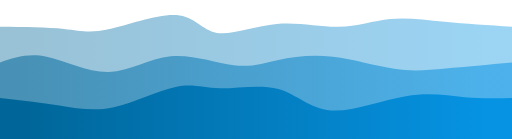
t = 0.00 s
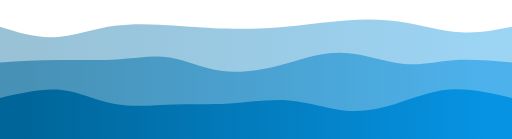
t = 0.75 s
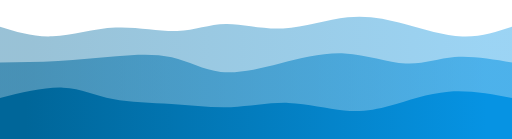
t = 1.25 s
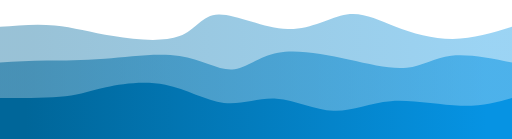
t = 2.00 s
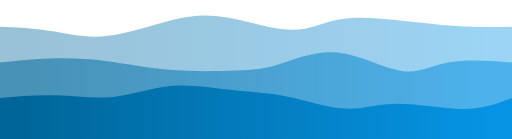
t = 2.75 s
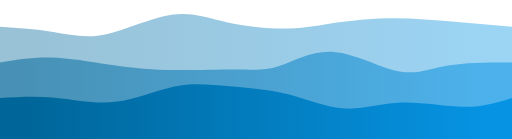
t = 3.25 s

The animated SVG that drew these frames (rendered in a browser with its animation timeline set to each time). Animation: 3 CSS @keyframes rules; one cycle of 4.00 s, repeats indefinitely.

<svg width="100%" height="100%" id="svg" viewBox="0 0 1440 390" xmlns="http://www.w3.org/2000/svg" class="transition duration-300 ease-in-out delay-150"><style>
          .path-0{
            animation:pathAnim-0 4s;
            animation-timing-function: linear;
            animation-iteration-count: infinite;
          }
          @keyframes pathAnim-0{
            0%{
              d: path("M 0,400 L 0,75 C 67.07233937600198,75.73952398569492 134.14467875200395,76.47904797138982 180,81 C 225.85532124799605,85.52095202861018 250.49362436798617,93.82333210013564 305,82 C 359.5063756320138,70.17666789986436 443.8808237760512,38.22762362806758 496,42 C 548.1191762239488,45.77237637193242 567.9830805278086,85.26617338759402 610,92 C 652.0169194721914,98.73382661240598 716.1868541127143,72.70768282155629 778,67 C 839.8131458872857,61.29231717844371 899.2695030213343,75.90309532618078 952,75 C 1004.7304969786657,74.09690467381922 1050.7351338019485,57.67993587372055 1098,53 C 1145.2648661980515,48.32006412627945 1193.7899617708717,55.37716117893699 1251,61 C 1308.2100382291283,66.62283882106301 1374.1050191145641,70.8114194105315 1440,75 L 1440,400 L 0,400 Z");
            }
            25%{
              d: path("M 0,400 L 0,75 C 45.388333949932175,95.97442348008386 90.77666789986435,116.9488469601677 146,112 C 201.22333210013565,107.0511530398323 266.2816623504748,76.179035639413 327,69 C 387.7183376495252,61.82096436058699 444.09668269823646,78.3350104821803 496,82 C 547.9033173017635,85.6649895178197 595.3316068565791,76.48092243186582 642,76 C 688.6683931434209,75.51907756813418 734.5768898754471,83.7412997903564 792,79 C 849.4231101245529,74.2587002096436 918.3608336416326,56.55387840670859 979,51 C 1039.6391663583674,45.44612159329141 1091.979775558022,52.04318658280923 1147,65 C 1202.020224441978,77.95681341719077 1259.7200641262793,97.2733752620545 1309,100 C 1358.2799358737207,102.7266247379455 1399.1399679368603,88.86331236897274 1440,75 L 1440,400 L 0,400 Z");
            }
            50%{
              d: path("M 0,400 L 0,75 C 51.49345172031076,70.52477494142312 102.98690344062152,66.04954988284622 154,71 C 205.01309655937848,75.95045011715378 255.54583795782463,90.32657541003822 319,101 C 382.45416204217537,111.67342458996178 458.82974472807996,118.64414847700088 505,101 C 551.17025527192,83.35585152299912 567.1351831298557,41.096830681958316 615,40 C 662.8648168701443,38.903169318041684 742.6295227524973,78.96852879516587 809,81 C 875.3704772475027,83.03147120483413 928.3467258601553,47.02905413737822 975,40 C 1021.6532741398447,32.97094586262178 1061.9835738068814,54.91525465532126 1111,74 C 1160.0164261931186,93.08474534467874 1217.7189789123197,109.30992724133677 1274,109 C 1330.2810210876803,108.69007275866323 1385.1405105438403,91.84503637933162 1440,75 L 1440,400 L 0,400 Z");
            }
            75%{
              d: path("M 0,400 L 0,75 C 45.876976199284755,79.33824146010605 91.75395239856951,83.67648292021211 139,92 C 186.2460476014305,100.32351707978789 234.86116660500676,112.63230977925762 293,101 C 351.13883339499324,89.36769022074238 418.8013811814035,53.79427796275743 478,41 C 537.1986188185965,28.205722037242573 587.9333086693797,38.19057836971267 647,52 C 706.0666913306203,65.80942163028733 773.4653841410778,83.44340855839191 822,84 C 870.5346158589222,84.55659144160809 900.205154766309,68.0357873967197 946,59 C 991.794845233691,49.9642126032803 1053.7139967936862,48.41344185472932 1114,50 C 1174.2860032063138,51.58655814527068 1232.9388580589468,56.31044518436305 1287,61 C 1341.0611419410532,65.68955481563695 1390.5305709705267,70.34477740781847 1440,75 L 1440,400 L 0,400 Z");
            }
            100%{
              d: path("M 0,400 L 0,75 C 67.07233937600198,75.73952398569492 134.14467875200395,76.47904797138982 180,81 C 225.85532124799605,85.52095202861018 250.49362436798617,93.82333210013564 305,82 C 359.5063756320138,70.17666789986436 443.8808237760512,38.22762362806758 496,42 C 548.1191762239488,45.77237637193242 567.9830805278086,85.26617338759402 610,92 C 652.0169194721914,98.73382661240598 716.1868541127143,72.70768282155629 778,67 C 839.8131458872857,61.29231717844371 899.2695030213343,75.90309532618078 952,75 C 1004.7304969786657,74.09690467381922 1050.7351338019485,57.67993587372055 1098,53 C 1145.2648661980515,48.32006412627945 1193.7899617708717,55.37716117893699 1251,61 C 1308.2100382291283,66.62283882106301 1374.1050191145641,70.8114194105315 1440,75 L 1440,400 L 0,400 Z");
            }
          }</style><defs><linearGradient id="gradient" x1="0%" y1="50%" x2="100%" y2="50%"><stop offset="5%" stop-color="#006699"></stop><stop offset="95%" stop-color="#0693e3"></stop></linearGradient></defs><path d="M 0,400 L 0,75 C 67.07233937600198,75.73952398569492 134.14467875200395,76.47904797138982 180,81 C 225.85532124799605,85.52095202861018 250.49362436798617,93.82333210013564 305,82 C 359.5063756320138,70.17666789986436 443.8808237760512,38.22762362806758 496,42 C 548.1191762239488,45.77237637193242 567.9830805278086,85.26617338759402 610,92 C 652.0169194721914,98.73382661240598 716.1868541127143,72.70768282155629 778,67 C 839.8131458872857,61.29231717844371 899.2695030213343,75.90309532618078 952,75 C 1004.7304969786657,74.09690467381922 1050.7351338019485,57.67993587372055 1098,53 C 1145.2648661980515,48.32006412627945 1193.7899617708717,55.37716117893699 1251,61 C 1308.2100382291283,66.62283882106301 1374.1050191145641,70.8114194105315 1440,75 L 1440,400 L 0,400 Z" stroke="none" stroke-width="0" fill="url(#gradient)" fill-opacity="0.4" class="transition-all duration-300 ease-in-out delay-150 path-0"></path><style>
          .path-1{
            animation:pathAnim-1 4s;
            animation-timing-function: linear;
            animation-iteration-count: infinite;
          }
          @keyframes pathAnim-1{
            0%{
              d: path("M 0,400 L 0,175 C 39.59723763719323,161.80725120236775 79.19447527438646,148.61450240473548 131,159 C 182.80552472561354,169.38549759526452 246.81933653964734,203.34924158342582 306,202 C 365.18066346035266,200.65075841657418 419.52817856702427,163.98853126156126 480,158 C 540.4718214329757,152.01146873843874 607.0679491922556,176.69663337032927 657,183 C 706.9320508077444,189.30336662967073 740.2000246639536,177.2249352571217 783,168 C 825.7999753360464,158.7750647428783 878.1319521519301,152.40362560118388 936,159 C 993.8680478480699,165.59637439881612 1057.2721667283263,185.1605623381428 1109,193 C 1160.7278332716737,200.8394376618572 1200.779380934764,196.9541250462449 1254,192 C 1307.220619065236,187.0458749537551 1373.610309532618,181.02293747687753 1440,175 L 1440,400 L 0,400 Z");
            }
            25%{
              d: path("M 0,400 L 0,175 C 58.37563201381181,174.98845726970035 116.75126402762362,174.97691453940067 174,171 C 231.24873597237638,167.02308546059933 287.37057590331733,159.08079911209765 338,155 C 388.62942409668267,150.91920088790235 433.76643235910717,150.69988901220867 476,162 C 518.2335676408928,173.30011098779133 557.5636946602541,196.1196448390677 610,204 C 662.4363053397459,211.8803551609323 727.9787889998767,204.82153163152054 789,188 C 850.0212110001233,171.17846836847946 906.5211493402392,144.59422863485017 966,144 C 1025.4788506597608,143.40577136514983 1087.9366136391666,168.80155382907878 1140,174 C 1192.0633863608334,179.19844617092122 1233.7323961030952,164.19955604883464 1282,161 C 1330.2676038969048,157.80044395116536 1385.1338019484524,166.40022197558267 1440,175 L 1440,400 L 0,400 Z");
            }
            50%{
              d: path("M 0,400 L 0,175 C 42.68664446910839,172.79292144530768 85.37328893821677,170.58584289061537 132,170 C 178.62671106178323,169.41415710938463 229.19348871624123,170.4495498828462 295,165 C 360.80651128375877,159.5504501171538 441.8527561968183,147.61595757799975 505,157 C 568.1472438031817,166.38404242200025 613.3954864964853,197.08661980515478 653,195 C 692.6045135035147,192.91338019484522 726.5652978172402,158.03756320138118 782,148 C 837.4347021827598,137.96243679861882 914.3433222345539,152.76312738932052 980,167 C 1045.6566777654461,181.23687261067948 1100.0614132445432,194.9099272413368 1144,190 C 1187.9385867554568,185.0900727586632 1221.4110247872734,161.59716364533233 1269,156 C 1316.5889752127266,150.40283635466767 1378.2944876063634,162.70141817733384 1440,175 L 1440,400 L 0,400 Z");
            }
            75%{
              d: path("M 0,400 L 0,175 C 47.73086693797016,169.3120483413491 95.46173387594033,163.62409668269825 147,162 C 198.53826612405967,160.37590331730175 253.88393143420888,162.8156616105562 305,174 C 356.1160685657911,185.1843383894438 403.00254038722403,205.11325687507707 467,209 C 530.997459612776,212.88674312492293 612.1059070168948,200.73131088913556 666,199 C 719.8940929831052,197.26868911086444 746.5738315451968,205.9614995683808 786,191 C 825.4261684548032,176.0385004316192 877.5987668023184,137.42269083734124 939,141 C 1000.4012331976816,144.57730916265876 1071.0311012455297,190.34773708225427 1124,202 C 1176.9688987544703,213.65226291774573 1212.276828215563,191.18636083364163 1262,181 C 1311.723171784437,170.81363916635837 1375.8615858922185,172.90681958317919 1440,175 L 1440,400 L 0,400 Z");
            }
            100%{
              d: path("M 0,400 L 0,175 C 39.59723763719323,161.80725120236775 79.19447527438646,148.61450240473548 131,159 C 182.80552472561354,169.38549759526452 246.81933653964734,203.34924158342582 306,202 C 365.18066346035266,200.65075841657418 419.52817856702427,163.98853126156126 480,158 C 540.4718214329757,152.01146873843874 607.0679491922556,176.69663337032927 657,183 C 706.9320508077444,189.30336662967073 740.2000246639536,177.2249352571217 783,168 C 825.7999753360464,158.7750647428783 878.1319521519301,152.40362560118388 936,159 C 993.8680478480699,165.59637439881612 1057.2721667283263,185.1605623381428 1109,193 C 1160.7278332716737,200.8394376618572 1200.779380934764,196.9541250462449 1254,192 C 1307.220619065236,187.0458749537551 1373.610309532618,181.02293747687753 1440,175 L 1440,400 L 0,400 Z");
            }
          }</style><defs><linearGradient id="gradient" x1="0%" y1="50%" x2="100%" y2="50%"><stop offset="5%" stop-color="#006699"></stop><stop offset="95%" stop-color="#0693e3"></stop></linearGradient></defs><path d="M 0,400 L 0,175 C 39.59723763719323,161.80725120236775 79.19447527438646,148.61450240473548 131,159 C 182.80552472561354,169.38549759526452 246.81933653964734,203.34924158342582 306,202 C 365.18066346035266,200.65075841657418 419.52817856702427,163.98853126156126 480,158 C 540.4718214329757,152.01146873843874 607.0679491922556,176.69663337032927 657,183 C 706.9320508077444,189.30336662967073 740.2000246639536,177.2249352571217 783,168 C 825.7999753360464,158.7750647428783 878.1319521519301,152.40362560118388 936,159 C 993.8680478480699,165.59637439881612 1057.2721667283263,185.1605623381428 1109,193 C 1160.7278332716737,200.8394376618572 1200.779380934764,196.9541250462449 1254,192 C 1307.220619065236,187.0458749537551 1373.610309532618,181.02293747687753 1440,175 L 1440,400 L 0,400 Z" stroke="none" stroke-width="0" fill="url(#gradient)" fill-opacity="0.53" class="transition-all duration-300 ease-in-out delay-150 path-1"></path><style>
          .path-2{
            animation:pathAnim-2 4s;
            animation-timing-function: linear;
            animation-iteration-count: infinite;
          }
          @keyframes pathAnim-2{
            0%{
              d: path("M 0,400 L 0,275 C 57.81709211986683,281.5101985448267 115.63418423973366,288.0203970896535 167,296 C 218.36581576026634,303.9796029103465 263.2803551609323,313.42861018621284 320,301 C 376.7196448390677,288.57138981378716 445.24439511653725,254.26516216549513 494,244 C 542.7556048834628,233.73483783450487 571.7420643729189,247.51074115180666 619,248 C 666.2579356270811,248.48925884819334 731.787347391787,235.69187322727828 783,250 C 834.212652608213,264.3081267727217 871.1085460599335,305.72176593908 931,310 C 990.8914539400665,314.27823406092 1073.7784683684795,281.4210630164015 1141,270 C 1208.2215316315205,258.5789369835985 1259.7775804661487,268.59398199531387 1307,273 C 1354.2224195338513,277.40601800468613 1397.1112097669256,276.20300900234304 1440,275 L 1440,400 L 0,400 Z");
            }
            25%{
              d: path("M 0,400 L 0,275 C 60.985078308052806,254.22910346528548 121.97015661610561,233.45820693057095 175,238 C 228.0298433838944,242.54179306942905 273.10445184363044,272.39627574300164 324,289 C 374.89554815636956,305.60372425699836 431.61203600937245,308.9566900974226 488,310 C 544.3879639906276,311.0433099025774 600.4474041188802,309.7769638673079 656,305 C 711.5525958811198,300.2230361326921 766.5983475151069,291.9354544333457 822,293 C 877.4016524848931,294.0645455666543 933.1592058206929,304.4812183993094 978,310 C 1022.8407941793071,315.5187816006906 1056.764829202121,316.1396719694167 1099,300 C 1141.235170797879,283.8603280305833 1191.7814773708226,250.96009372302376 1250,244 C 1308.2185226291774,237.03990627697624 1374.1092613145888,256.0199531384881 1440,275 L 1440,400 L 0,400 Z");
            }
            50%{
              d: path("M 0,400 L 0,275 C 68.83053397459614,275.03995560488346 137.66106794919227,275.0799112097669 184,270 C 230.33893205080773,264.9200887902331 254.18626217782713,254.72031076581575 298,245 C 341.81373782217287,235.27968923418425 405.59388333949937,226.03884572697004 465,238 C 524.4061166605006,249.96115427302996 579.4382044641756,283.1243063263041 630,289 C 680.5617955358244,294.8756936736959 726.6532988037984,273.46392896781356 778,277 C 829.3467011962016,280.53607103218644 885.9486003206314,309.0199778024417 938,311 C 990.0513996793686,312.9800221975583 1037.5522999136763,288.4561598224195 1099,284 C 1160.4477000863237,279.5438401775805 1235.8422000246637,295.1553829078801 1295,297 C 1354.1577999753363,298.8446170921199 1397.0788999876681,286.92230854606 1440,275 L 1440,400 L 0,400 Z");
            }
            75%{
              d: path("M 0,400 L 0,275 C 47.38088543593537,268.90716487853 94.76177087187074,262.8143297570601 150,267 C 205.23822912812926,271.1856702429399 268.3338019484524,285.6498458502898 326,281 C 383.6661980515476,276.3501541497102 435.9030213343199,252.58628684178078 490,242 C 544.0969786656801,231.41371315821922 600.0541127142681,234.00500678258723 654,240 C 707.9458872857319,245.99499321741277 759.8805278086079,255.39368602787022 816,269 C 872.1194721913921,282.6063139721298 932.4237760513008,300.4202491059317 982,303 C 1031.5762239486992,305.5797508940683 1070.4243679861881,292.92531754840303 1125,294 C 1179.5756320138119,295.07468245159697 1249.8787520039464,309.8784807004563 1305,309 C 1360.1212479960536,308.1215192995437 1400.0606239980268,291.56075964977185 1440,275 L 1440,400 L 0,400 Z");
            }
            100%{
              d: path("M 0,400 L 0,275 C 57.81709211986683,281.5101985448267 115.63418423973366,288.0203970896535 167,296 C 218.36581576026634,303.9796029103465 263.2803551609323,313.42861018621284 320,301 C 376.7196448390677,288.57138981378716 445.24439511653725,254.26516216549513 494,244 C 542.7556048834628,233.73483783450487 571.7420643729189,247.51074115180666 619,248 C 666.2579356270811,248.48925884819334 731.787347391787,235.69187322727828 783,250 C 834.212652608213,264.3081267727217 871.1085460599335,305.72176593908 931,310 C 990.8914539400665,314.27823406092 1073.7784683684795,281.4210630164015 1141,270 C 1208.2215316315205,258.5789369835985 1259.7775804661487,268.59398199531387 1307,273 C 1354.2224195338513,277.40601800468613 1397.1112097669256,276.20300900234304 1440,275 L 1440,400 L 0,400 Z");
            }
          }</style><defs><linearGradient id="gradient" x1="0%" y1="50%" x2="100%" y2="50%"><stop offset="5%" stop-color="#006699"></stop><stop offset="95%" stop-color="#0693e3"></stop></linearGradient></defs><path d="M 0,400 L 0,275 C 57.81709211986683,281.5101985448267 115.63418423973366,288.0203970896535 167,296 C 218.36581576026634,303.9796029103465 263.2803551609323,313.42861018621284 320,301 C 376.7196448390677,288.57138981378716 445.24439511653725,254.26516216549513 494,244 C 542.7556048834628,233.73483783450487 571.7420643729189,247.51074115180666 619,248 C 666.2579356270811,248.48925884819334 731.787347391787,235.69187322727828 783,250 C 834.212652608213,264.3081267727217 871.1085460599335,305.72176593908 931,310 C 990.8914539400665,314.27823406092 1073.7784683684795,281.4210630164015 1141,270 C 1208.2215316315205,258.5789369835985 1259.7775804661487,268.59398199531387 1307,273 C 1354.2224195338513,277.40601800468613 1397.1112097669256,276.20300900234304 1440,275 L 1440,400 L 0,400 Z" stroke="none" stroke-width="0" fill="url(#gradient)" fill-opacity="1" class="transition-all duration-300 ease-in-out delay-150 path-2"></path></svg>
